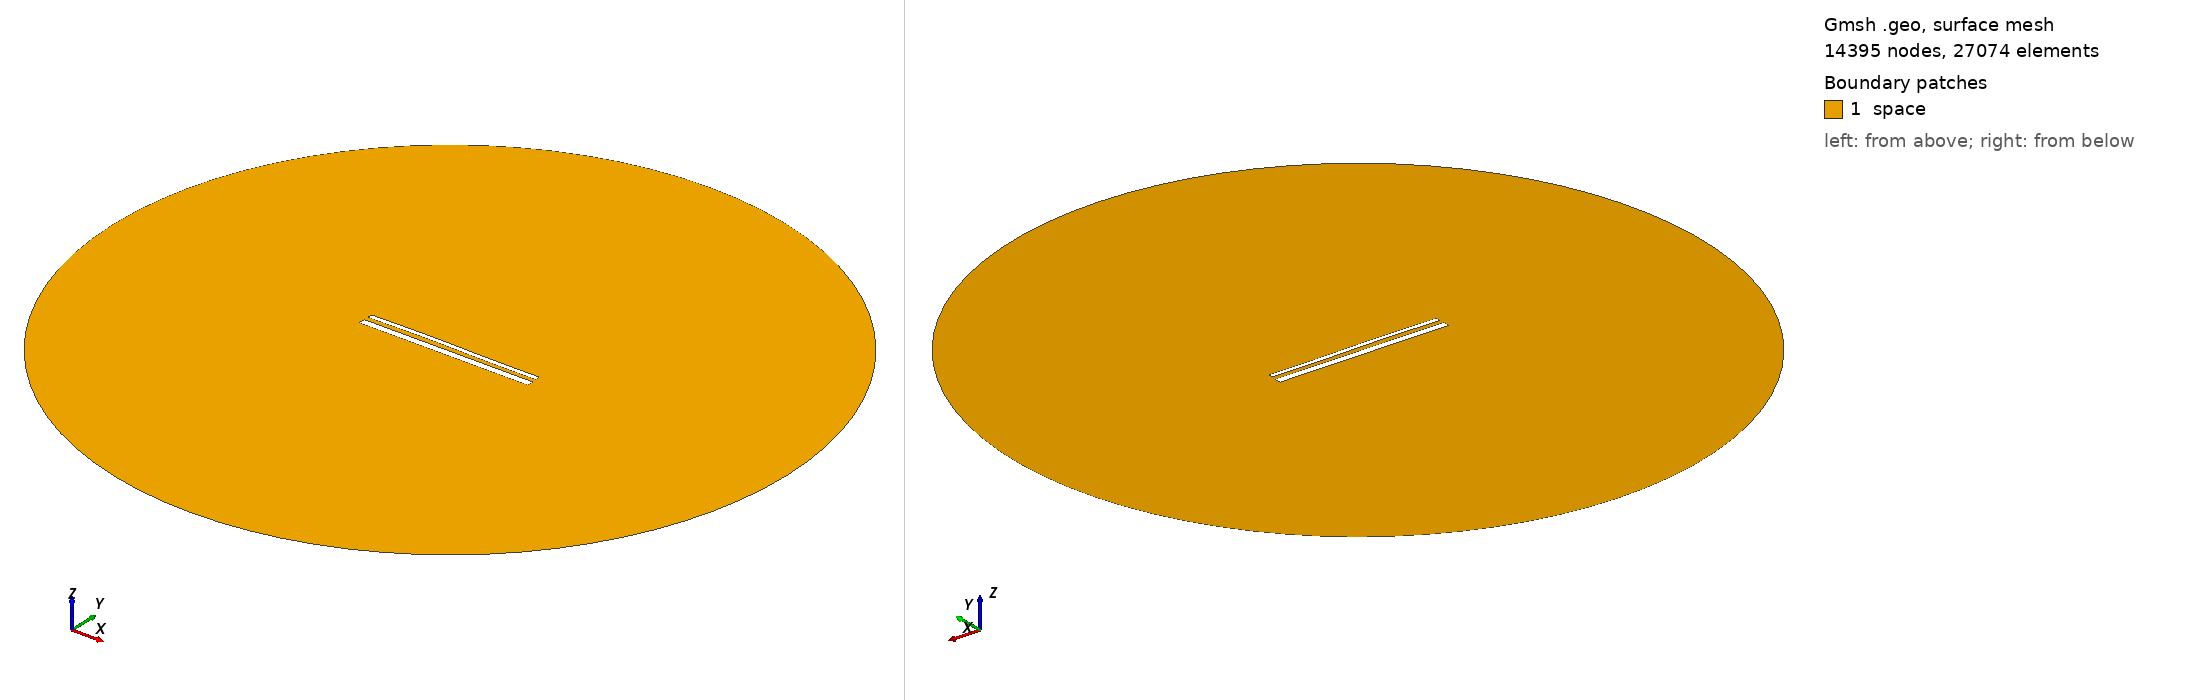

Gmsh geometry script, surface-meshed: 14395 nodes, 27074 surface elements. Boundary patches (legend numbers): 1 space. Left view from above one corner, right view from below the opposite corner. Legend entries are the model's physical surfaces. The drawing asked Gmsh for element sizes between 1% and 20% of the model's largest extent; the script's own settings can give other sizes.

=== 15248.geo (drawn) ===
//---------------------------------------
// Geometry kernel
//---------------------------------------

SetFactory("OpenCASCADE");



//---------------------------------------
// Parameters of the geometry
//---------------------------------------

// Overetch of the upper plate
overetch = 0.5;

// Distance between the plates
distance = 2.5;

// Discretization over the x axis (for the deformation)
nx = 50; 

// Length of the plate
L = 100 - overetch; 

// Number of modes
n = 4; 

// 1st mode coefficient
coeff(1) = -0.075;
beta(1) = 0.596864 * 3.1415926535 / L;

// 2nd mode coefficient
coeff(2) = 0.15;
beta(2) = 1.49418 * 3.1415926535 / L;

// 3rd mode coefficient
coeff(3) = 0.15;
beta(3) = 2.50025 * 3.1415926535 / L;

// 4th mode coefficient
coeff(4) = 0.0;
beta(4) = 3.49999 * 3.1415926535 / L;



//---------------------------------------
// Upper plate (deformed rectangle)
//---------------------------------------

// Coordiantes of the upper plate
xmin = -50;
xmax = 50 - overetch;

// Height of the upper plate
yheight = 4 - 2 * overetch;

// Indexes of the points
UpperID[] = {};
LowerID[] = {};
LeftID[] = {};
RightID[] = {};

// Point index
p = 1;

// Horizontal edges
For i In {1:nx}
    x = xmin + (i-1)*(xmax - xmin)/(nx-1);

    y_bottom = distance / 2 + overetch;
    For j In {1:n}
        C = (Cosh(beta(j)*L) + Cos(beta(j)*L)) / (Sinh(beta(j)*L) + Sin(beta(j)*L));
        y_bottom  = y_bottom + coeff(j) * (Cosh(beta(j)*(x+50)) - Cos(beta(j)*(x+50)) - C * (Sinh(beta(j)*(x+50)) - Sin(beta(j)*(x+50))));
    EndFor

    y_top = y_bottom + yheight;

    Point(p) = {x, y_top, 0, 1.0};
    UpperID[i] = p;
    p = p + 1;

    Point(p) = {x, y_bottom, 0, 1.0};
    LowerID[i] = p;
    p = p + 1;
EndFor

// Create point lists
UpperPts[] = {}; LowerPts[] = {};
For i In {1:nx}
  UpperPts[] += {UpperID[i]};
  LowerPts[] += {LowerID[i]};
EndFor

// Build splines
Spline(1) = {UpperPts[]};
Spline(2) = {LowerPts[]};
Line(3) = {LowerPts[nx-1], UpperPts[nx-1]};
Line(4) = {LowerPts[0], UpperPts[0]};

// Build the plane surface
Curve Loop(1) = {2, 3, -1, -4};
Plane Surface(1) = {1};



//---------------------------------------
// Lower plate (rectangle)
//---------------------------------------

// Vertices
Point(1001) = {-50, -1, 0, 1.0};
Point(1002) = { 50, -1, 0, 1.0};
Point(1003) = { 50,  -5, 0, 1.0};
Point(1004) = {-50,  -5, 0, 1.0};

// Edges
Line(5) = {1001, 1002};
Line(6) = {1002, 1003};
Line(7) = {1003, 1004};
Line(8) = {1004, 1001};

// Plane surface
Line Loop(2) = {5, 6, 7, 8};
Plane Surface(2) = {2}; 



//---------------------------------------
// Outer (fictious) boundary
//---------------------------------------

// Points
Point(1005) = {0, 0, 0};       // Center
Point(1006) = {200, 0, 0};     // Start point
Point(1007) = {0, 200, 0};     // 90 degrees
Point(1008) = {-200, 0, 0};    // 180 degrees
Point(1009) = {0, -200, 0};    // 270 degrees

// Circle arcs (each needs start, center, end)
Circle(9) = {1006, 1005, 1007};
Circle(10) = {1007, 1005, 1008};
Circle(11) = {1008, 1005, 1009};
Circle(12) = {1009, 1005, 1006};

// Plane surface for the entire domain
Curve Loop(3) = {9, 10, 11, 12};
Surface(3) = {3};

// Subtract the plates from the whole domain to obtain the actual domain where we want to solve the equations
BooleanDifference{ Surface{3}; Delete; }{ Surface{1}; Surface{2}; Delete; }




//---------------------------------------
// Transfinite Lines/Curves
//---------------------------------------

// Set the number of points on the boundaries
r = 7;

// Plates
Transfinite Curve {1, 2} = 50*r Using Progression 1;
Transfinite Curve {3, 4} = 2*r Using Progression 1;
Transfinite Line {5, 7} = 50*r Using Progression 1;
Transfinite Line {6, 8} = 2*r Using Progression 1;

// Outer boundary
Transfinite Line {9, 10, 11, 12} = 20 Using Progression 1;



//---------------------------------------
// Physical groups
//---------------------------------------                

// Physical curves (boundaries)
Physical Line("force_segment", 10) = {2};
Physical Line("upper_plate", 11) = {1, 3, 4};
Physical Line("lower_plate", 12) = {5, 6, 7, 8};
Physical Line("boundary", 20) = {9, 10, 11, 12};

// Physical Surfaces
Physical Surface("space", 30) = {3};



//---------------------------------------
// 6. Generate the Mesh
//---------------------------------------

// 2D mesh generation
Mesh 2;
